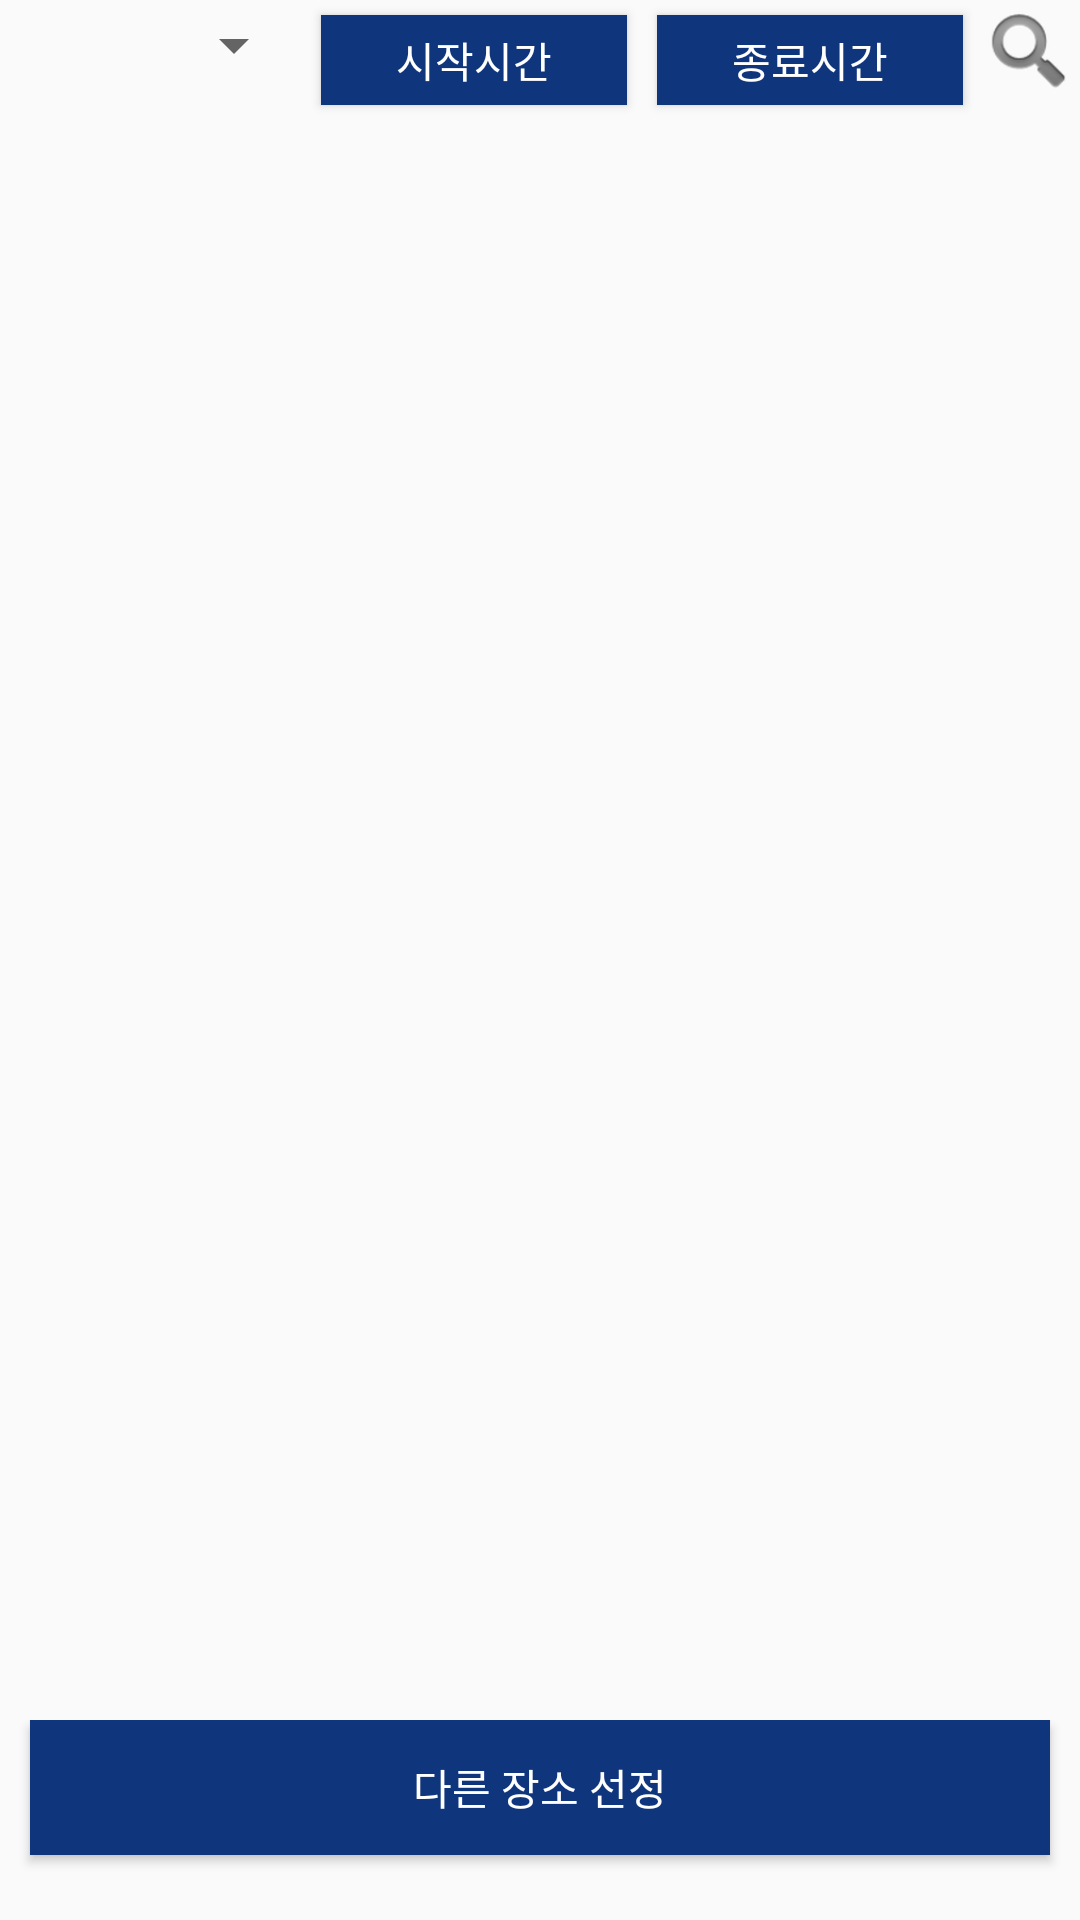

The Android layout XML behind this screen, and the referenced resources:
<!-- AndroidManifest.xml: application theme AppTheme -->
<!-- res/layout/activity_fourth.xml -->
<?xml version="1.0" encoding="utf-8"?>
<LinearLayout xmlns:android="http://schemas.android.com/apk/res/android"
    xmlns:app="http://schemas.android.com/apk/res-auto"
    xmlns:tools="http://schemas.android.com/tools"
    android:layout_width="match_parent"
    android:layout_height="match_parent"
    android:orientation="vertical"
    tools:context=".FourthActivity">
    <LinearLayout
        android:layout_width="match_parent"
        android:layout_height="wrap_content">

        <Spinner
            android:id="@+id/spinnerPlc"
            android:layout_width="0dp"
            android:gravity="center"
            android:layout_height="30dp"
            android:layout_weight="3" />

        <Button
            android:id="@+id/startPlc"
            android:layout_width="0dp"
            android:layout_height="30dp"
            android:layout_margin="5dp"
            android:layout_weight="3"
            android:background="@color/ic_launcher_background"
            android:text="시작시간"
            android:textColor="@android:color/white" />

        <Button
            android:id="@+id/endPlc"
            android:layout_width="0dp"
            android:layout_height="30dp"
            android:layout_margin="5dp"
            android:layout_weight="3"
            android:background="@color/ic_launcher_background"
            android:text="종료시간"
            android:textColor="@android:color/white" />

        <ImageButton
            android:id="@+id/btnSearch"
            android:layout_width="0dp"
            android:layout_height="35dp"
            android:layout_weight="1"
            android:background="@android:color/transparent"
            android:scaleType="fitCenter"
            android:src="@android:drawable/ic_search_category_default" />

    </LinearLayout>

    <android.support.v7.widget.RecyclerView
        android:id="@+id/recyclerView"
        android:scrollbars="vertical"
        android:layout_width="match_parent"
        android:layout_height="0dp"
        android:layout_weight="8">

    </android.support.v7.widget.RecyclerView>

    <LinearLayout
        android:layout_width="match_parent"
        android:layout_height="0dp"
        android:layout_weight="1">

        <Button
            android:id="@+id/otherPlace"
            android:layout_width="match_parent"
            android:layout_height="45dp"
            android:layout_marginHorizontal="10dp"
            android:textColor="@android:color/white"
            android:background="@color/colorPrimary"
            android:text="다른 장소 선정" />

    </LinearLayout>



</LinearLayout>
<!-- resources referenced by this layout -->
<resources>
  <color name="colorPrimary">#0f357d</color>
  <color name="ic_launcher_background">#0f357d</color>
  <style name="AppTheme" parent="Theme.AppCompat.Light.DarkActionBar">
          
          <item name="colorPrimary">@color/colorPrimary</item>
          <item name="colorPrimaryDark">@color/colorPrimaryDark</item>
          <item name="colorAccent">@color/colorAccent</item>
          <item name="colorTimetable1">@color/colorTimetable1</item>
          <item name="colorTimetable2">@color/colorTimetable2</item>
          <item name="windowNoTitle">true</item>
      </style>
  <color name="colorPrimaryDark">#773181</color>
  <color name="colorAccent">#0f357d</color>
  <color name="colorTimetable1">#00FA9A</color>
  <color name="colorTimetable2">#20B2AA</color>
</resources>
